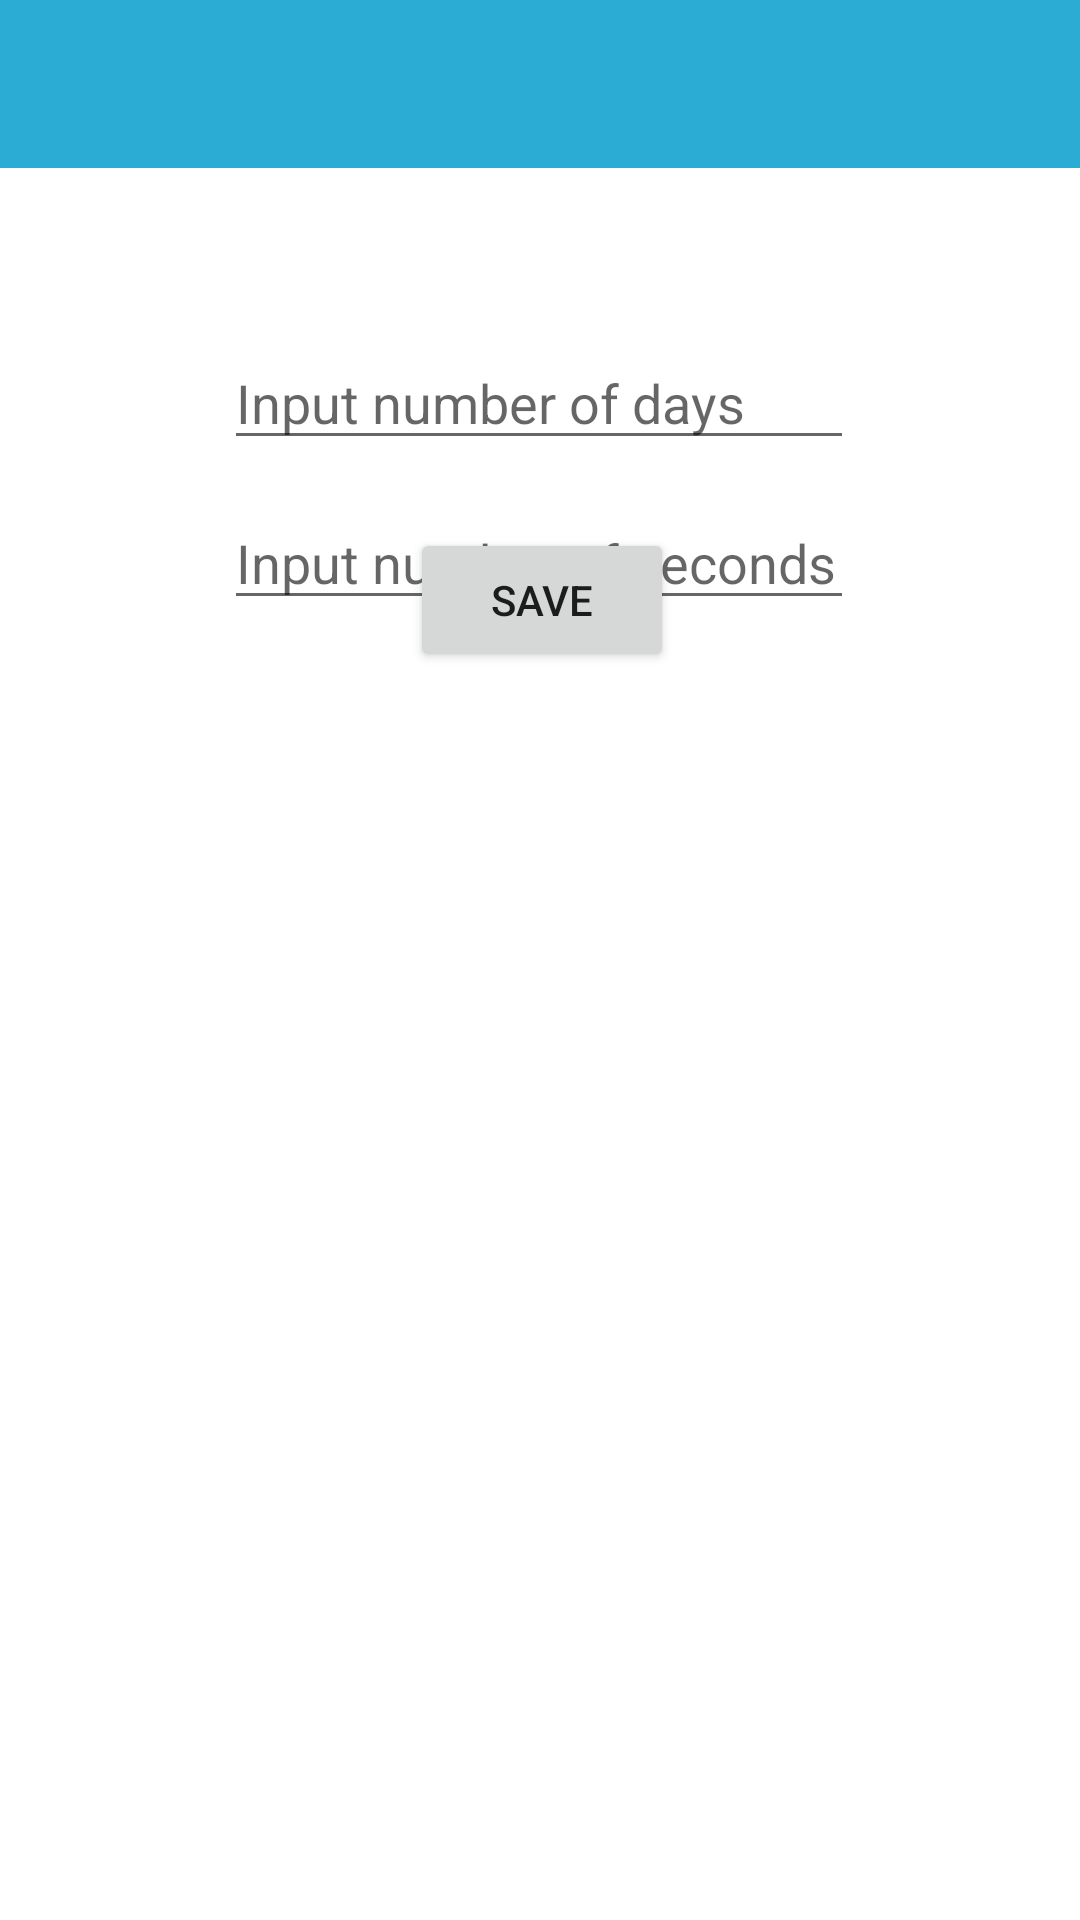

Layout XML and referenced resources for this Android screen:
<!-- AndroidManifest.xml: application theme Theme.ZaloClone -->
<!-- res/layout/activity_setting.xml -->
<?xml version="1.0" encoding="utf-8"?>
<androidx.constraintlayout.widget.ConstraintLayout xmlns:android="http://schemas.android.com/apk/res/android"
    xmlns:app="http://schemas.android.com/apk/res-auto"
    xmlns:tools="http://schemas.android.com/tools"
    android:layout_width="match_parent"
    android:layout_height="match_parent"
    tools:context=".view.ui.SettingActivity">

    <androidx.appcompat.widget.Toolbar
        android:id="@+id/toolbar_setting"
        android:layout_width="match_parent"
        android:layout_height="wrap_content"
        android:background="@color/colorAccent"
        android:minHeight="?attr/actionBarSize"
        android:theme="?attr/actionBarTheme"
        tools:layout_editor_absoluteX="0dp"
        tools:layout_editor_absoluteY="-3dp" />

    <EditText
        android:id="@+id/editText_date"
        android:layout_width="wrap_content"
        android:layout_height="wrap_content"
        android:layout_marginTop="56dp"
        android:ems="10"
        android:hint="Input number of days"
        android:inputType="number"
        app:layout_constraintEnd_toEndOf="parent"
        app:layout_constraintHorizontal_bias="0.497"
        app:layout_constraintStart_toStartOf="parent"
        app:layout_constraintTop_toBottomOf="@+id/toolbar_setting" />

    <EditText
        android:id="@+id/editText_second"
        android:layout_width="wrap_content"
        android:layout_height="wrap_content"
        android:layout_marginTop="12dp"
        android:ems="10"
        android:hint="Input number of seconds"
        android:inputType="number"
        app:layout_constraintEnd_toEndOf="parent"
        app:layout_constraintHorizontal_bias="0.497"
        app:layout_constraintStart_toStartOf="parent"
        app:layout_constraintTop_toBottomOf="@+id/editText_date" />

    <Button
        android:id="@+id/button_save"
        android:layout_width="wrap_content"
        android:layout_height="wrap_content"
        android:layout_marginStart="16dp"
        android:layout_marginBottom="416dp"
        android:text="Save"
        app:layout_constraintBottom_toBottomOf="parent"
        app:layout_constraintEnd_toEndOf="parent"
        app:layout_constraintHorizontal_bias="0.472"
        app:layout_constraintStart_toStartOf="parent" />

</androidx.constraintlayout.widget.ConstraintLayout>
<!-- resources referenced by this layout -->
<resources>
  <color name="colorAccent">#2bacd4</color>
  <style name="Theme.ZaloClone" parent="Theme.MaterialComponents.DayNight.DarkActionBar">
          
  
  
  
  
  
  
  
  
  
  
      </style>
</resources>
